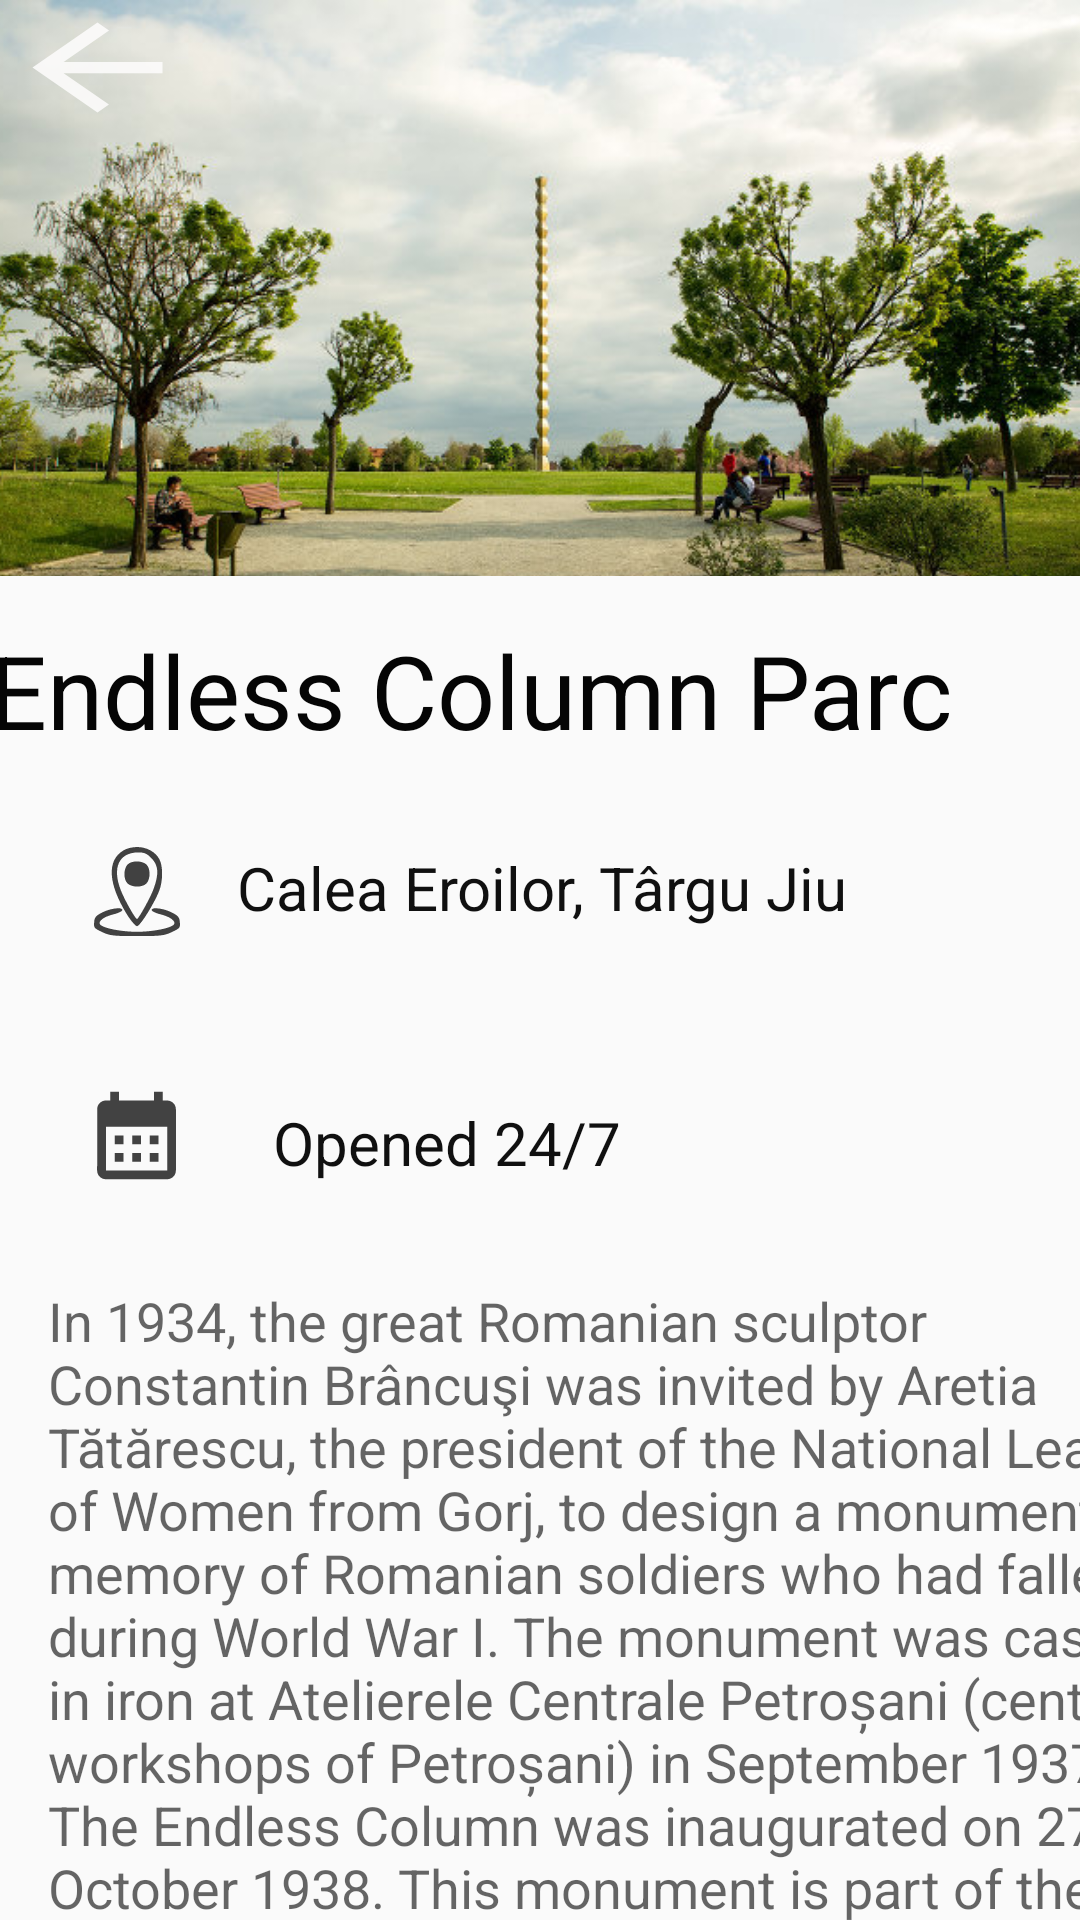

Android layout source for this screen:
<!-- AndroidManifest.xml: application theme Theme.FindYourDestination -->
<!-- res/layout/activity_coloana.xml -->
<?xml version="1.0" encoding="utf-8"?>
<androidx.coordinatorlayout.widget.CoordinatorLayout xmlns:android="http://schemas.android.com/apk/res/android"
    xmlns:tools="http://schemas.android.com/tools"
    xmlns:app="http://schemas.android.com/apk/res-auto"


    android:layout_width="match_parent"
    android:layout_height="match_parent">

    <com.google.android.material.appbar.AppBarLayout
        android:id="@+id/appbar"

        android:layout_height="192dp"
        android:layout_width="match_parent">

        <com.google.android.material.appbar.CollapsingToolbarLayout
            android:layout_width="match_parent"
            android:layout_height="match_parent"
            app:toolbarId="@+id/toolbar"
            app:layout_scrollFlags="scroll|exitUntilCollapsed"
            app:layout_scrollInterpolator="@android:anim/decelerate_interpolator"

            app:contentScrim="?attr/colorPrimary">

            <ImageView
                android:id="@+id/app_bar_image_buc"
                android:layout_width="match_parent"
                android:layout_height="245dp"
                android:scaleType="centerCrop"

                android:src="@drawable/parc"
                app:layout_collapseMode="parallax" />


            <androidx.appcompat.widget.Toolbar
                android:id="@+id/toolbar"
                android:layout_height="?attr/actionBarSize"
                android:layout_width="match_parent"
                ></androidx.appcompat.widget.Toolbar>
            <ImageButton
                android:id="@+id/imageButton6"
                android:layout_width="wrap_content"
                android:layout_height="wrap_content"
                android:background="@null"
                app:srcCompat="@drawable/ic_baseline_arrow_back_24" />
        </com.google.android.material.appbar.CollapsingToolbarLayout>
    </com.google.android.material.appbar.AppBarLayout>

    <androidx.core.widget.NestedScrollView
        android:id="@+id/nestedScrollView"
        android:layout_width="match_parent"


        android:layout_height="match_parent"
        app:layout_behavior="com.google.android.material.appbar.AppBarLayout$ScrollingViewBehavior">

        <androidx.constraintlayout.widget.ConstraintLayout
            android:layout_width="wrap_content"
            android:layout_height="wrap_content">

            <TextView
                android:id="@+id/textView7"
                android:layout_width="378dp"
                android:layout_height="432dp"
                android:layout_marginStart="16dp"

                android:layout_marginTop="236dp"
                android:text="@string/text_coloana"
                android:textAppearance="@style/TextAppearance.AppCompat.Medium"
                app:layout_constraintStart_toStartOf="parent"
                app:layout_constraintTop_toTopOf="parent" />

            <TextView
                android:id="@+id/textView3"
                android:layout_width="386dp"
                android:layout_height="43dp"
                android:text="Endless Column Parc"
                android:textColor="#050505"
                android:textSize="34sp"
                app:layout_constraintBottom_toTopOf="@+id/textView7"
                app:layout_constraintEnd_toEndOf="parent"
                app:layout_constraintHorizontal_bias="0.155"
                app:layout_constraintStart_toStartOf="parent"
                app:layout_constraintTop_toTopOf="parent"
                app:layout_constraintVertical_bias="0.08" />

            <ImageView
                android:id="@+id/imageView"
                android:layout_width="35dp"
                android:layout_height="30dp"
                android:layout_marginStart="28dp"
                android:layout_marginTop="32dp"
                app:layout_constraintStart_toStartOf="parent"
                app:layout_constraintTop_toBottomOf="@+id/textView3"
                app:srcCompat="@drawable/icons8_place_marker_50" />

            <TextView
                android:id="@+id/textView5"
                android:layout_width="295dp"
                android:layout_height="29dp"
                android:layout_marginStart="16dp"
                android:layout_marginTop="32dp"
                android:text="Calea Eroilor, Târgu Jiu"
                android:textColor="#101010"
                android:textSize="20dp"
                app:layout_constraintStart_toEndOf="@+id/imageView"
                app:layout_constraintTop_toBottomOf="@+id/textView3" />

            <ImageView
                android:id="@+id/imageView6"
                android:layout_width="35dp"
                android:layout_height="44dp"
                android:layout_marginStart="28dp"
                android:layout_marginTop="44dp"
                app:layout_constraintStart_toStartOf="parent"
                app:layout_constraintTop_toBottomOf="@+id/imageView"
                app:srcCompat="@drawable/ic_baseline_calendar_month_24" />

            <TextView
                android:id="@+id/textView8"
                android:layout_width="251dp"
                android:layout_height="27dp"
                android:layout_marginStart="28dp"
                android:layout_marginTop="56dp"
                android:text="Opened 24/7"
                android:textColor="#101010"
                android:textSize="20dp"
                app:layout_constraintStart_toEndOf="@+id/imageView6"
                app:layout_constraintTop_toBottomOf="@+id/textView5" />

        </androidx.constraintlayout.widget.ConstraintLayout>
    </androidx.core.widget.NestedScrollView>


</androidx.coordinatorlayout.widget.CoordinatorLayout>
<!-- resources referenced by this layout -->
<resources>
  <!-- drawable ic_baseline_arrow_back_24 (drawable) -->
  <vector android:alpha="0.87" android:autoMirrored="true"
      android:height="45dp" android:tint="#FDFCFC"
      android:viewportHeight="24" android:viewportWidth="24"
      android:width="65dp" xmlns:android="http://schemas.android.com/apk/res/android">
      <path android:fillColor="@android:color/white" android:pathData="M20,11H7.83l5.59,-5.59L12,4l-8,8 8,8 1.41,-1.41L7.83,13H20v-2z"/>
  </vector>
  <!-- drawable ic_baseline_calendar_month_24 (drawable) -->
  <vector android:alpha="0.74" android:height="50dp"
      android:tint="#000000" android:viewportHeight="24"
      android:viewportWidth="24" android:width="50dp" xmlns:android="http://schemas.android.com/apk/res/android">
      <path android:fillColor="@android:color/white" android:pathData="M19,4h-1V2h-2v2H8V2H6v2H5C3.89,4 3.01,4.9 3.01,6L3,20c0,1.1 0.89,2 2,2h14c1.1,0 2,-0.9 2,-2V6C21,4.9 20.1,4 19,4zM19,20H5V10h14V20zM9,14H7v-2h2V14zM13,14h-2v-2h2V14zM17,14h-2v-2h2V14zM9,18H7v-2h2V18zM13,18h-2v-2h2V18zM17,18h-2v-2h2V18z"/>
  </vector>
  <!-- drawable icons8_place_marker_50 (drawable) -->
  <vector android:alpha="0.74" android:height="50dp"
      android:viewportHeight="50" android:viewportWidth="50"
      android:width="50dp" xmlns:android="http://schemas.android.com/apk/res/android">
      <path android:fillColor="#000000"
          android:pathData="M17.3,2c-9.1,5.5 -8.4,18.3 2,35.3 2.3,3.7 4.9,6.7 5.7,6.7 1.7,-0 9.6,-12.6 12.4,-19.8 2,-5.3 2.1,-13.4 0.1,-17.3 -2.2,-4.2 -7.1,-6.9 -12.5,-6.9 -2.7,-0 -5.8,0.8 -7.7,2zM32.9,6.1c4,3.9 4.4,8.6 1.4,16.9 -1.6,4.7 -8.4,16.9 -9.3,17 -0.9,-0 -6.8,-10.4 -9,-16 -4.9,-12.5 -1.1,-20.9 9.7,-21 3.3,-0 4.8,0.6 7.2,3.1z" android:strokeColor="#00000000"/>
      <path android:fillColor="#000000"
          android:pathData="M19.7,9.8c-2.3,2.5 -2.2,8.5 0.1,10.5 2.5,2.3 8.5,2.2 10.5,-0.1 2.3,-2.5 2.2,-8.5 -0.1,-10.5 -2.5,-2.3 -8.5,-2.2 -10.5,0.1z" android:strokeColor="#00000000"/>
      <path android:fillColor="#000000"
          android:pathData="M6,36.2c-3.8,1.9 -4.6,2.8 -4.8,5.6 -0.3,3 0,3.4 4.5,5.5 4.3,2 6.4,2.2 19.3,2.2 12.9,-0 15,-0.2 19.3,-2.2 4.5,-2.1 4.8,-2.5 4.5,-5.5 -0.2,-2.8 -1,-3.7 -4.8,-5.6 -4.7,-2.3 -11.4,-3 -10.8,-1 0.2,0.6 2.6,1.7 5.2,2.3 5.1,1.3 8.2,3.7 7.2,5.4 -1.3,2.1 -11.6,4.2 -20.6,4.2 -9,-0 -19.3,-2.1 -20.6,-4.2 -1,-1.7 2.1,-4.1 7.2,-5.4 2.6,-0.6 5,-1.7 5.2,-2.3 0.6,-2 -6.1,-1.3 -10.8,1z" android:strokeColor="#00000000"/>
  </vector>
  <!-- drawable parc: jpg bitmap (drawable, 97378 bytes) -->
  <string name="text_coloana">In 1934, the great Romanian sculptor Constantin Brâncuşi was invited by Aretia Tătărescu, the president of the National League of Women from Gorj, to design a monument in memory of Romanian soldiers who had fallen during World War I. The monument was cast in iron at Atelierele Centrale Petroșani (central workshops of Petroșani) in September 1937. The Endless Column was inaugurated on 27 October 1938. This monument is part of the trilogy of the monument ensemble from Târgu Jiu, which was created by the great sculptor Constantin Brâncuşi, along with Poarta Sărutului (The Gate of Kiss) and Masa Tăcerii (The Table of Silence).</string>
  <style name="Theme.FindYourDestination" parent="Theme.AppCompat.Light.NoActionBar">
          
          <item name="colorPrimary">@color/purple_500</item>
          <item name="colorPrimaryVariant">@color/purple_700</item>
          <item name="colorOnPrimary">@color/white</item>
          
          <item name="colorSecondary">@color/teal_200</item>
          <item name="colorSecondaryVariant">@color/teal_700</item>
          <item name="colorOnSecondary">@color/black</item>
          
          <item name="android:statusBarColor">?attr/colorPrimaryVariant</item>
          
      </style>
  <!-- not gathered from this repository: default colours our renderer supplied (Android Studio template values) -->
  <color name="purple_500">#FF6200EE</color>
  <color name="purple_700">#FF3700B3</color>
  <color name="teal_200">#FF03DAC5</color>
  <color name="teal_700">#FF018786</color>
  <color name="black">#FF000000</color>
  <color name="white">#FFFFFFFF</color>
</resources>
